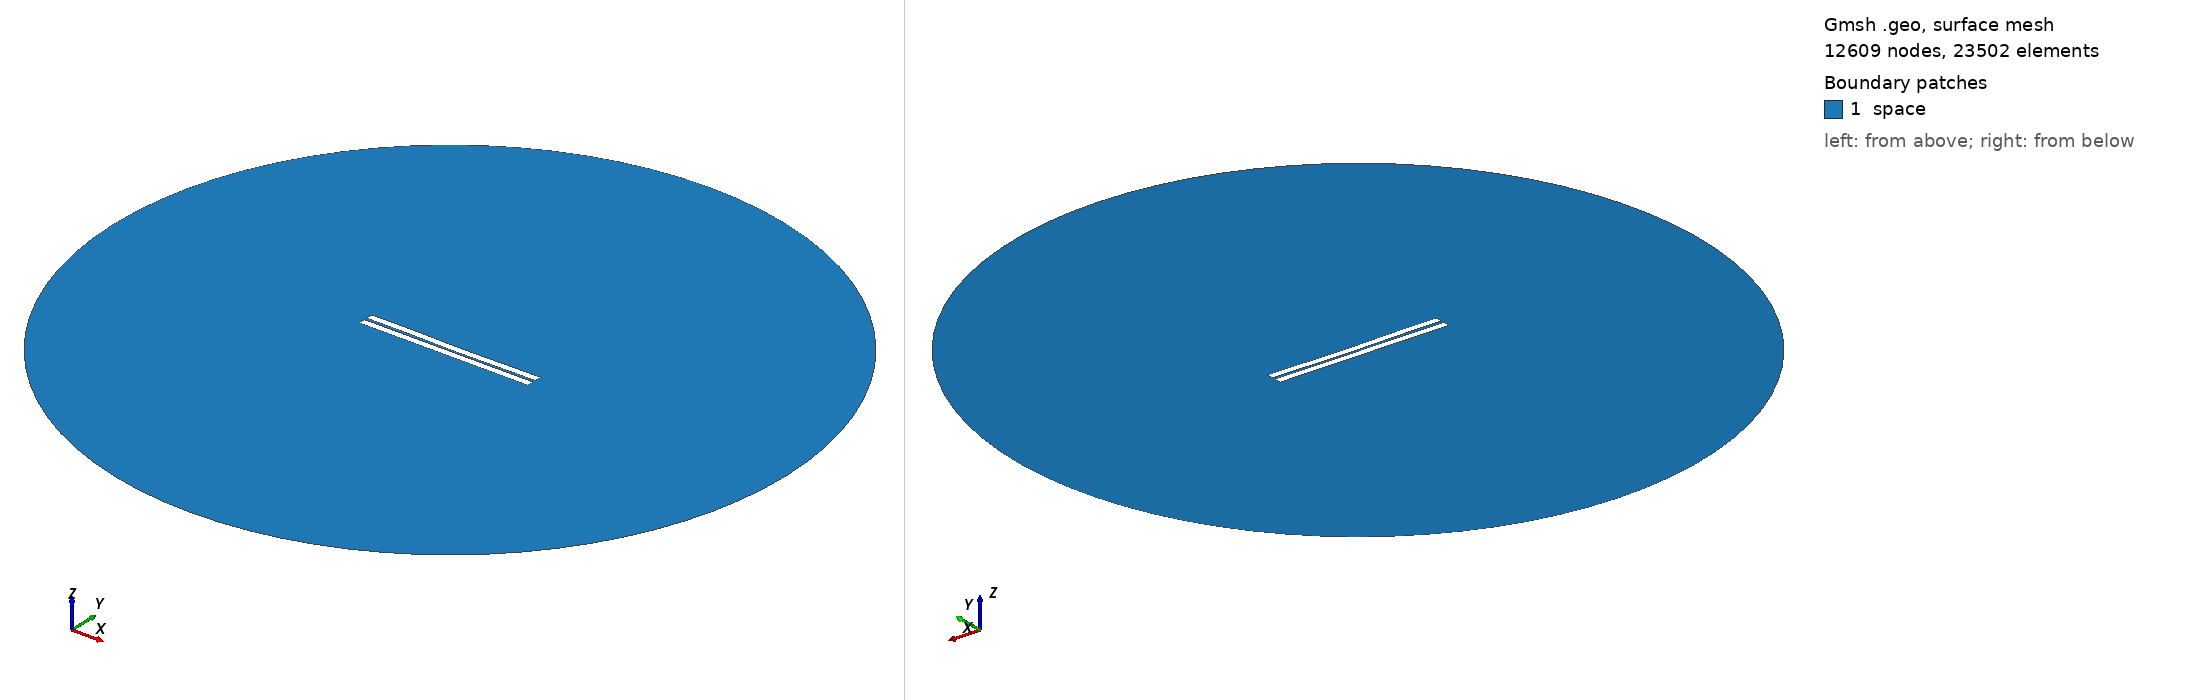

Gmsh geometry script, surface-meshed: 12609 nodes, 23502 surface elements. Boundary patches (legend numbers): 1 space. Left view from above one corner, right view from below the opposite corner. Legend entries are the model's physical surfaces. The drawing asked Gmsh for element sizes between 1% and 20% of the model's largest extent; the script's own settings can give other sizes.

=== 19.geo (drawn) ===
//---------------------------------------
// Geometry kernel
//---------------------------------------

SetFactory("OpenCASCADE");



//---------------------------------------
// Parameters of the geometry
//---------------------------------------

// Overetch of the upper plate
overetch = 0.0;

// Distance between the plates
distance = 1.5;

// Discretization over the x axis (for the deformation)
nx = 50; 

// Length of the plate
L = 100 - overetch; 

// Number of modes
n = 4; 

// 1st mode coefficient
coeff(1) = -0.15;
beta(1) = 0.596864 * 3.1415926535 / L;

// 2nd mode coefficient
coeff(2) = -0.15;
beta(2) = 1.49418 * 3.1415926535 / L;

// 3rd mode coefficient
coeff(3) = 0.07499999999999998;
beta(3) = 2.50025 * 3.1415926535 / L;

// 4th mode coefficient
coeff(4) = 0.07499999999999998;
beta(4) = 3.49999 * 3.1415926535 / L;



//---------------------------------------
// Upper plate (deformed rectangle)
//---------------------------------------

// Coordiantes of the upper plate
xmin = -50;
xmax = 50 - overetch;

// Height of the upper plate
yheight = 4 - 2 * overetch;

// Indexes of the points
UpperID[] = {};
LowerID[] = {};
LeftID[] = {};
RightID[] = {};

// Point index
p = 1;

// Horizontal edges
For i In {1:nx}
    x = xmin + (i-1)*(xmax - xmin)/(nx-1);

    y_bottom = distance / 2 + overetch;
    For j In {1:n}
        C = (Cosh(beta(j)*L) + Cos(beta(j)*L)) / (Sinh(beta(j)*L) + Sin(beta(j)*L));
        y_bottom  = y_bottom + coeff(j) * (Cosh(beta(j)*(x+50)) - Cos(beta(j)*(x+50)) - C * (Sinh(beta(j)*(x+50)) - Sin(beta(j)*(x+50))));
    EndFor

    y_top = y_bottom + yheight;

    Point(p) = {x, y_top, 0, 1.0};
    UpperID[i] = p;
    p = p + 1;

    Point(p) = {x, y_bottom, 0, 1.0};
    LowerID[i] = p;
    p = p + 1;
EndFor

// Create point lists
UpperPts[] = {}; LowerPts[] = {};
For i In {1:nx}
  UpperPts[] += {UpperID[i]};
  LowerPts[] += {LowerID[i]};
EndFor

// Build splines
Spline(1) = {UpperPts[]};
Spline(2) = {LowerPts[]};
Line(3) = {LowerPts[nx-1], UpperPts[nx-1]};
Line(4) = {LowerPts[0], UpperPts[0]};

// Build the plane surface
Curve Loop(1) = {2, 3, -1, -4};
Plane Surface(1) = {1};



//---------------------------------------
// Lower plate (rectangle)
//---------------------------------------

// Vertices
Point(1001) = {-50, -1, 0, 1.0};
Point(1002) = { 50, -1, 0, 1.0};
Point(1003) = { 50,  -5, 0, 1.0};
Point(1004) = {-50,  -5, 0, 1.0};

// Edges
Line(5) = {1001, 1002};
Line(6) = {1002, 1003};
Line(7) = {1003, 1004};
Line(8) = {1004, 1001};

// Plane surface
Line Loop(2) = {5, 6, 7, 8};
Plane Surface(2) = {2}; 



//---------------------------------------
// Outer (fictious) boundary
//---------------------------------------

// Points
Point(1005) = {0, 0, 0};       // Center
Point(1006) = {200, 0, 0};     // Start point
Point(1007) = {0, 200, 0};     // 90 degrees
Point(1008) = {-200, 0, 0};    // 180 degrees
Point(1009) = {0, -200, 0};    // 270 degrees

// Circle arcs (each needs start, center, end)
Circle(9) = {1006, 1005, 1007};
Circle(10) = {1007, 1005, 1008};
Circle(11) = {1008, 1005, 1009};
Circle(12) = {1009, 1005, 1006};

// Plane surface for the entire domain
Curve Loop(3) = {9, 10, 11, 12};
Surface(3) = {3};

// Subtract the plates from the whole domain to obtain the actual domain where we want to solve the equations
BooleanDifference{ Surface{3}; Delete; }{ Surface{1}; Surface{2}; Delete; }




//---------------------------------------
// Transfinite Lines/Curves
//---------------------------------------

// Set the number of points on the boundaries
r = 7;

// Plates
Transfinite Curve {1, 2} = 50*r Using Progression 1;
Transfinite Curve {3, 4} = 2*r Using Progression 1;
Transfinite Line {5, 7} = 50*r Using Progression 1;
Transfinite Line {6, 8} = 2*r Using Progression 1;

// Outer boundary
Transfinite Line {9, 10, 11, 12} = 20 Using Progression 1;



//---------------------------------------
// Physical groups
//---------------------------------------                

// Physical curves (boundaries)
Physical Line("force_segment", 10) = {2};
Physical Line("upper_plate", 11) = {1, 3, 4};
Physical Line("lower_plate", 12) = {5, 6, 7, 8};
Physical Line("boundary", 20) = {9, 10, 11, 12};

// Physical Surfaces
Physical Surface("space", 30) = {3};



//---------------------------------------
// 6. Generate the Mesh
//---------------------------------------

// 2D mesh generation
Mesh 2;
